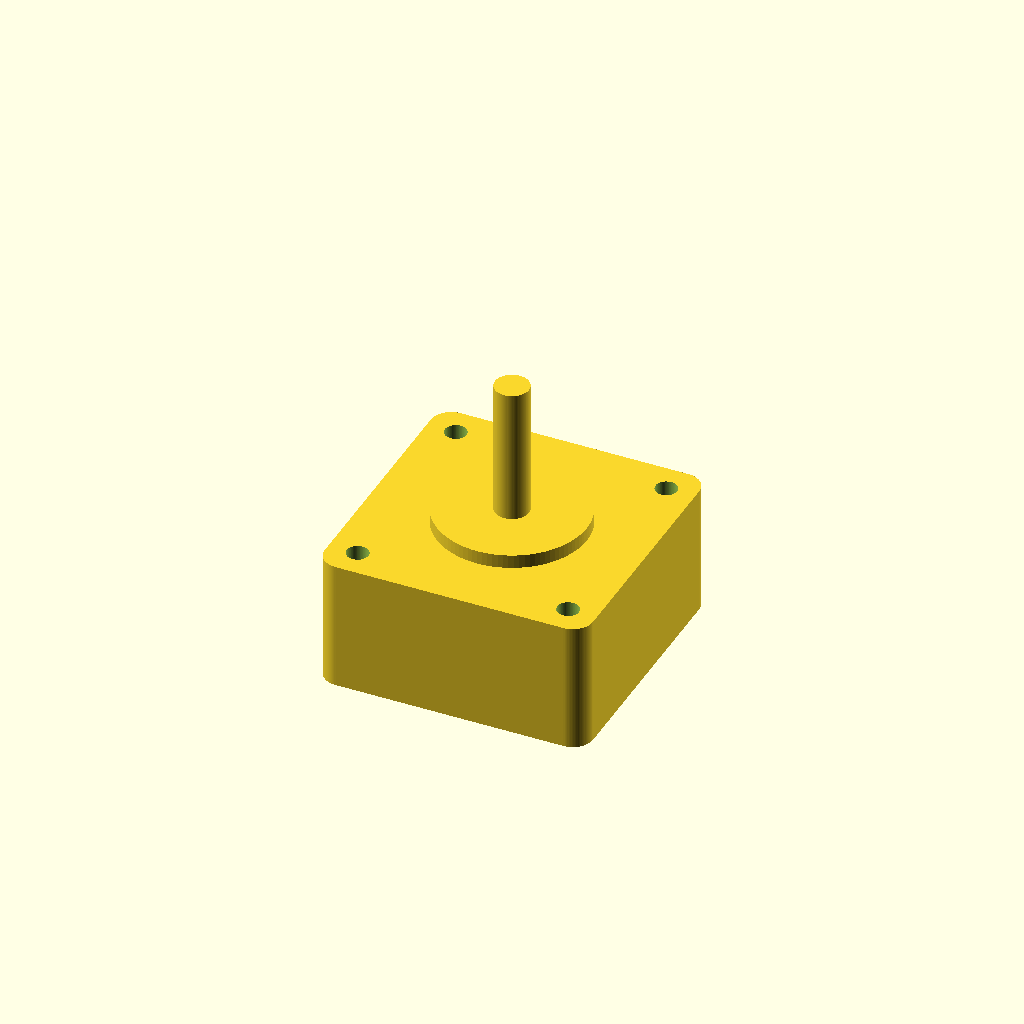
Cell 1: the model at its default parameters.
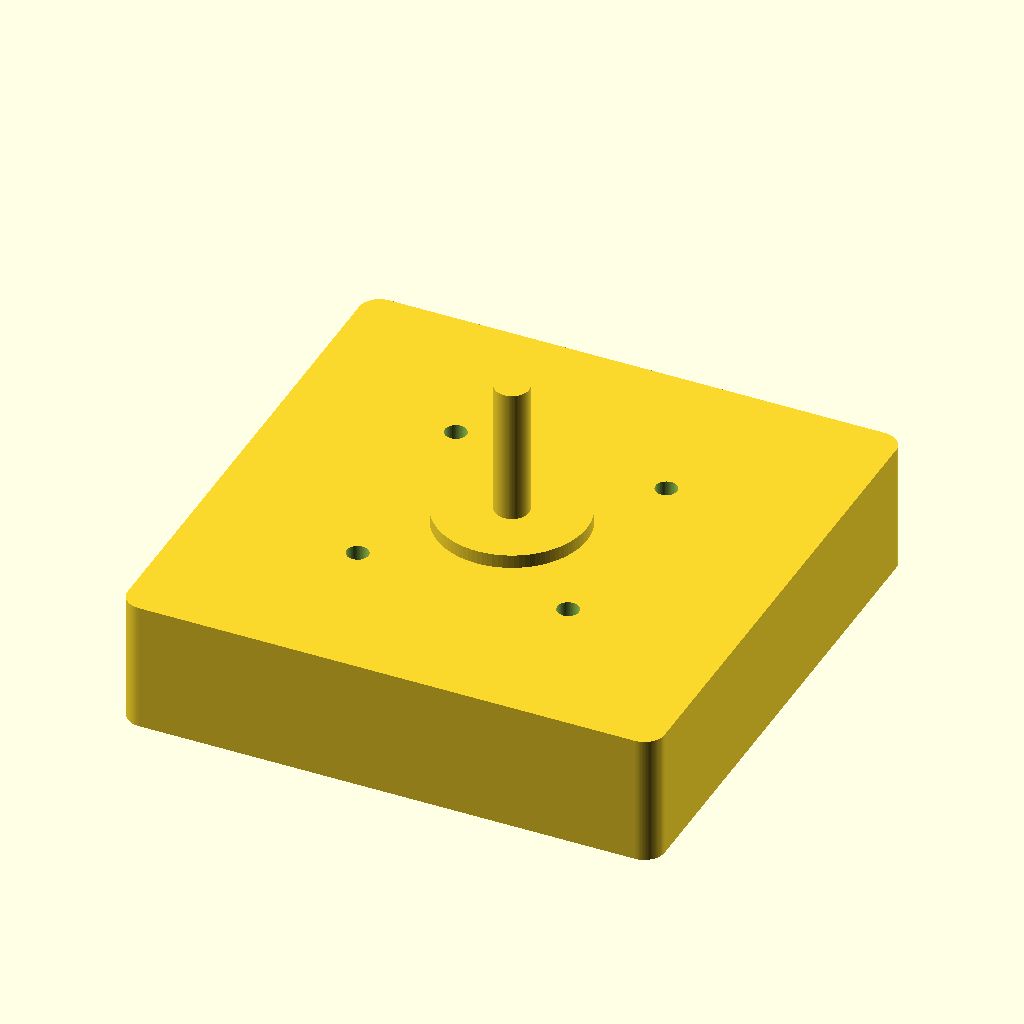
Cell 2: the same model with face_w = 79.
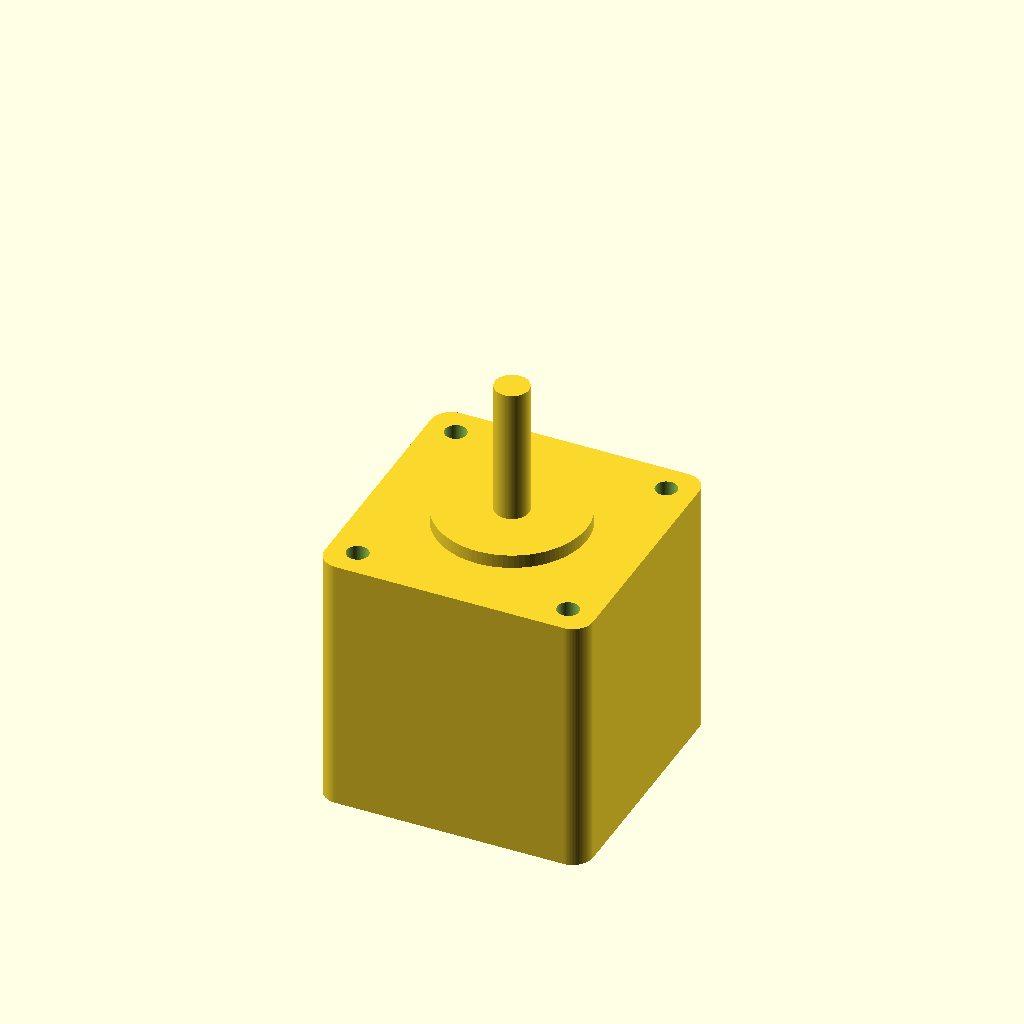
Cell 3 — body_len set to 38.4, the other parameters unchanged.
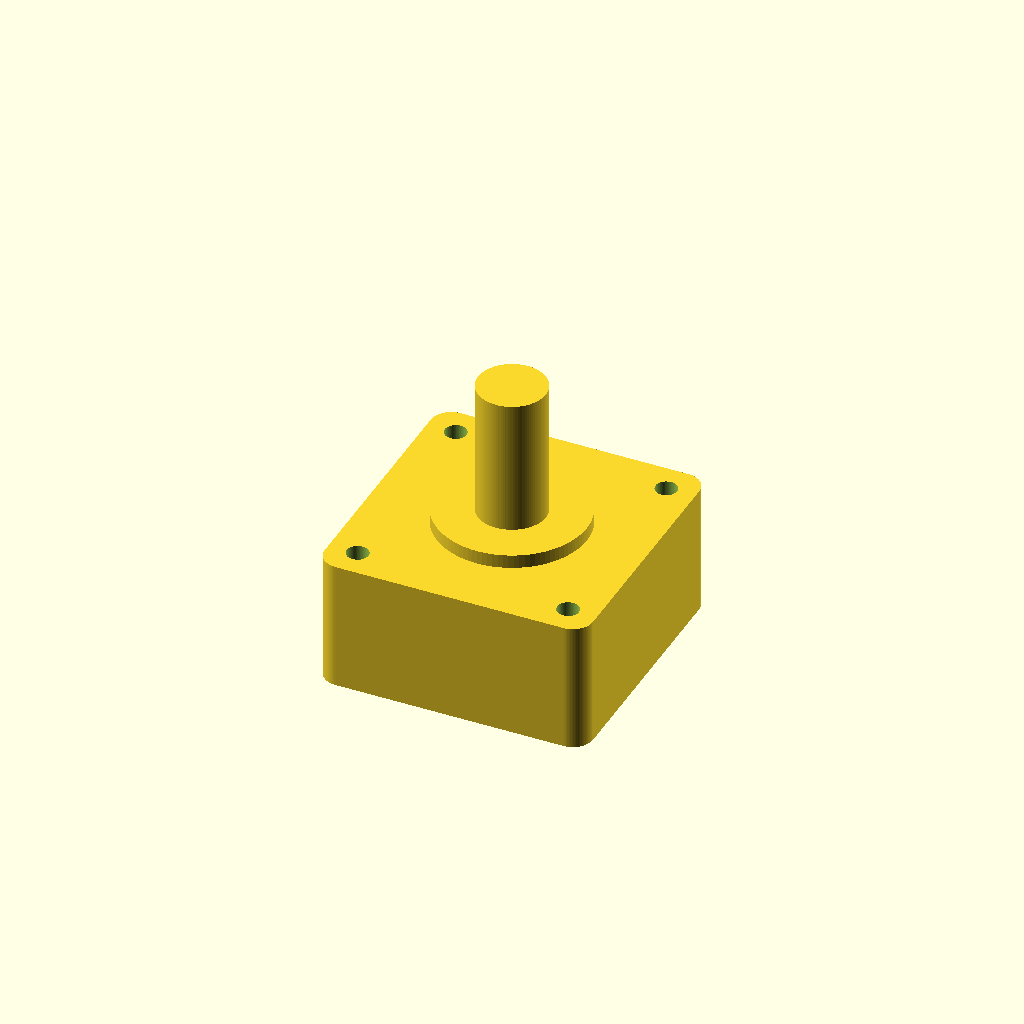
Cell 4 — shaft_d set to 10, the other parameters unchanged.
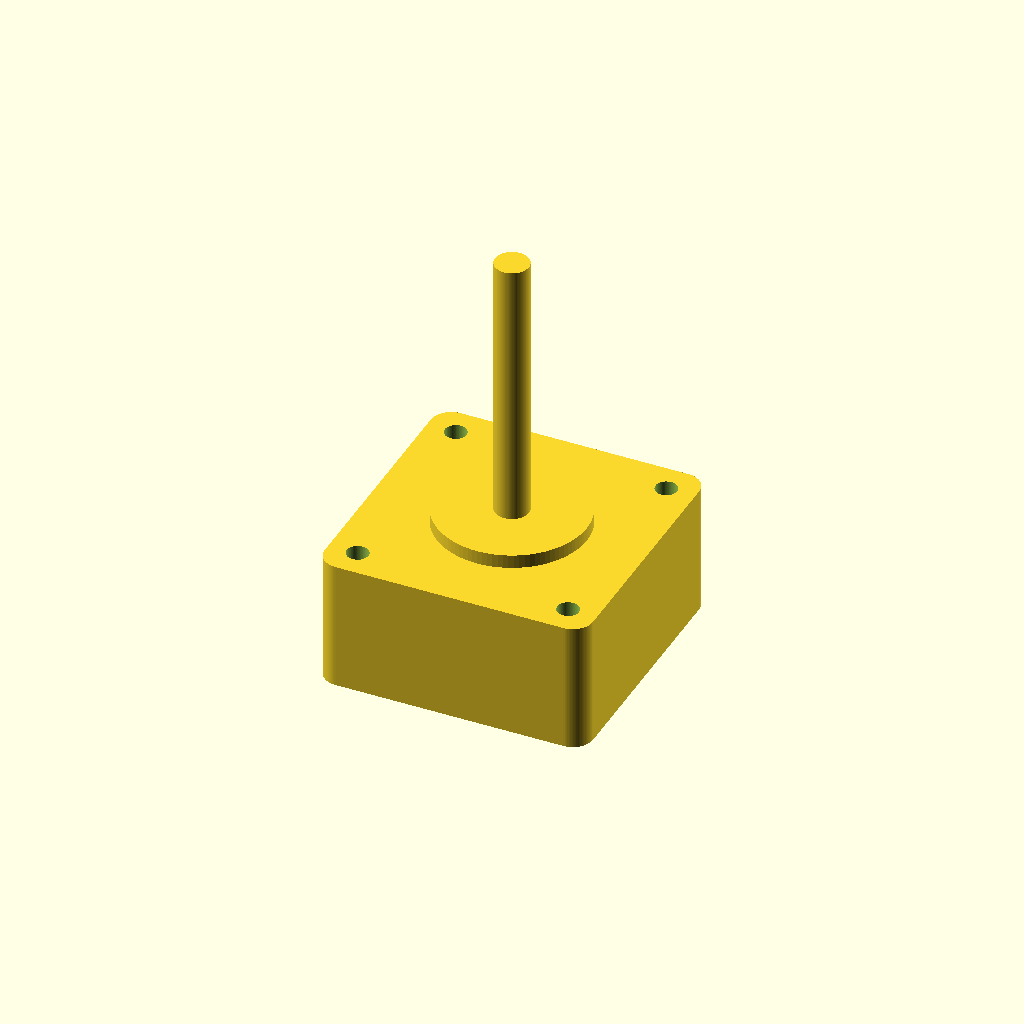
Cell 5: shaft_len = 40 (everything else at default).
All cells are drawn from one camera (rotation 55°, 0°, 25°, orthographic, colour scheme Cornfield), so only the parameter changes between them.
OpenSCAD source file additional_study/matched_effort/results/direct_vlm/scad/stepper_motor__NEMA16_19.scad:
$fn = 96;

// Parameters (mm)
face_w = 39.5;          // square face width
body_len = 19.2;        // motor body length (excluding front boss/shaft)
shaft_d = 5.0;          // shaft diameter
shaft_len = 20.0;       // visible shaft length
mount_spacing = 31.0;   // mounting hole center-to-center spacing
mount_hole_d = 3.2;     // typical M3 clearance
front_boss_d = 22.0;    // typical NEMA-style pilot/boss
front_boss_h = 2.0;     // boss height
corner_r = 3.0;         // body corner radius

module rounded_square_prism(w, h, r){
    linear_extrude(height=h)
        offset(r=r)
            square([w-2*r, w-2*r], center=true);
}

module stepper_motor(){
    // Body with mounting holes through
    difference(){
        // Main body
        translate([0,0,-body_len])
            rounded_square_prism(face_w, body_len, corner_r);

        // Mounting holes (through body)
        for (x = [-mount_spacing/2, mount_spacing/2])
            for (y = [-mount_spacing/2, mount_spacing/2])
                translate([x,y,-body_len-0.5])
                    cylinder(d=mount_hole_d, h=body_len+1.0);
    }

    // Front boss
    cylinder(d=front_boss_d, h=front_boss_h);

    // Shaft
    translate([0,0,front_boss_h])
        cylinder(d=shaft_d, h=shaft_len);
}

stepper_motor();
Parameter table extracted from the source (name, type, default, range or options):
face_w: number, default 39.5
body_len: number, default 19.2
shaft_d: number, default 5
shaft_len: number, default 20
mount_spacing: number, default 31
mount_hole_d: number, default 3.2
front_boss_d: number, default 22
front_boss_h: number, default 2
corner_r: number, default 3
